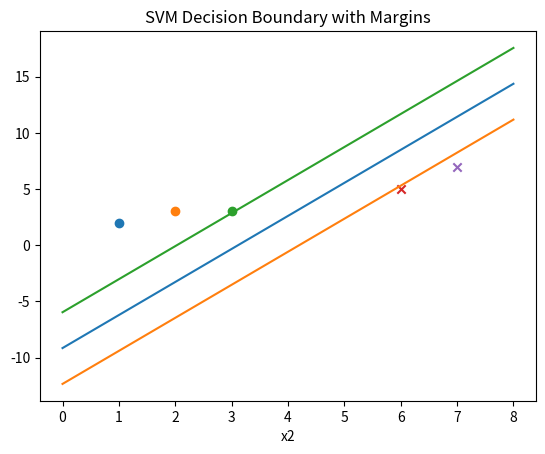

Write the Python code that produced this figure.
import numpy as np
import matplotlib.pyplot as plt

x = np.array([
    [1,2],
    [2,3],
    [3,3],
    [6,5],
    [7,7]
])

y = np.array([-1,-1,-1,1,1])

w = np.zeros(x.shape[1])
b = 0

learning_rate = 0.01
lambda_program = 0.01
epochs = 1000

for epoch in range(epochs):
    for i in range(len(x)):
        condition = y[i] * (np.dot(w, x[i]) + b) >= 1

        if condition:
            w = w - learning_rate * (2 * lambda_program * w)
        else:
            w = w - learning_rate * (2 * lambda_program * w - y[i] * x[i])
            b = b - learning_rate * (-y[i])

def predict(x):
    approx = np.dot(x,w) + b
    return np.sign(approx)

print("Weights : ",w)
print("Bias: ",b)

print("Prediction : ",predict(x))

for i in range(len(x)):
    if y[i] == -1:
        plt.scatter(x[i][0], x[i][1],marker='o')
    else:
        plt.scatter(x[i][0],x[i][1],marker='x')
def hyperplane(x_val,w,b,offset):
    return (-w[0] * x_val - b + offset) / w[1]

x_vals = np.linspace(0,8,100)

y_vals = hyperplane(x_vals,w,b,0)

y_vals_p = hyperplane(x_vals,w,b,1)
y_vals_n = hyperplane(x_vals,w,b,-1)

plt.plot(x_vals,y_vals)
plt.plot(x_vals,y_vals_p)
plt.plot(x_vals,y_vals_n)

plt.title("SVM Decision Boundary with Margins")
plt.xlabel("x1")
plt.xlabel("x2")

plt.show()
